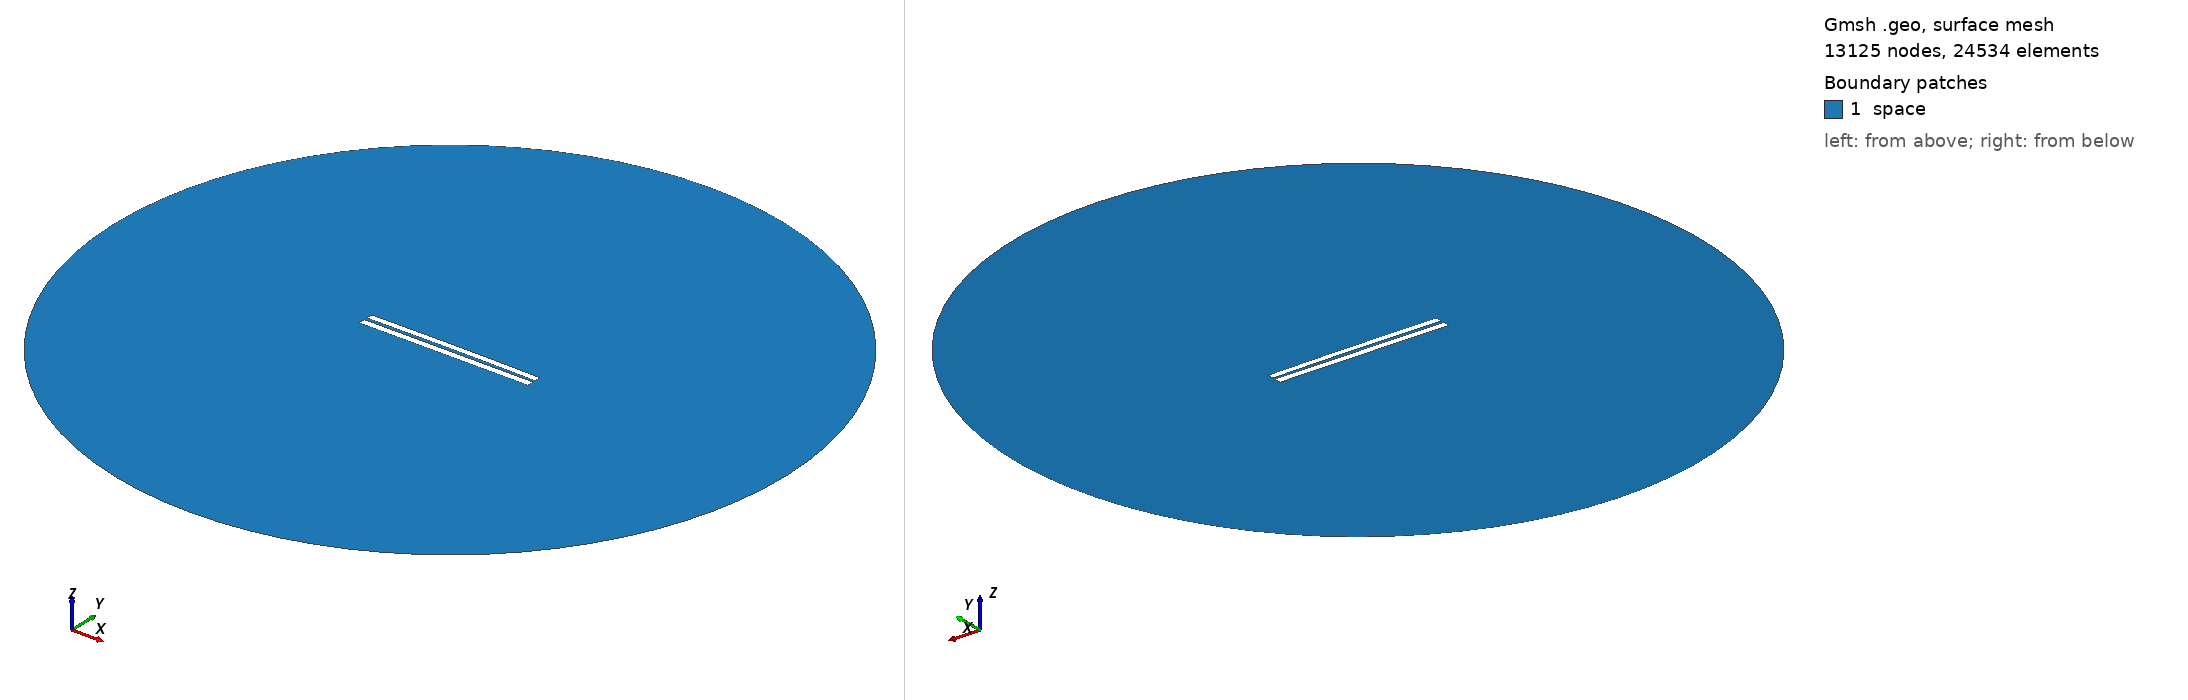

Gmsh geometry script, surface-meshed: 13125 nodes, 24534 surface elements. Boundary patches (legend numbers): 1 space. Left view from above one corner, right view from below the opposite corner. Legend entries are the model's physical surfaces. The drawing asked Gmsh for element sizes between 1% and 20% of the model's largest extent; the script's own settings can give other sizes.

=== 3988.geo (drawn) ===
//---------------------------------------
// Geometry kernel
//---------------------------------------

SetFactory("OpenCASCADE");



//---------------------------------------
// Parameters of the geometry
//---------------------------------------

// Overetch of the upper plate
overetch = 0.125;

// Distance between the plates
distance = 1.75;

// Discretization over the x axis (for the deformation)
nx = 50; 

// Length of the plate
L = 100 - overetch; 

// Number of modes
n = 4; 

// 1st mode coefficient
coeff(1) = -0.075;
beta(1) = 0.596864 * 3.1415926535 / L;

// 2nd mode coefficient
coeff(2) = 0.15;
beta(2) = 1.49418 * 3.1415926535 / L;

// 3rd mode coefficient
coeff(3) = 0.0;
beta(3) = 2.50025 * 3.1415926535 / L;

// 4th mode coefficient
coeff(4) = 0.0;
beta(4) = 3.49999 * 3.1415926535 / L;



//---------------------------------------
// Upper plate (deformed rectangle)
//---------------------------------------

// Coordiantes of the upper plate
xmin = -50;
xmax = 50 - overetch;

// Height of the upper plate
yheight = 4 - 2 * overetch;

// Indexes of the points
UpperID[] = {};
LowerID[] = {};
LeftID[] = {};
RightID[] = {};

// Point index
p = 1;

// Horizontal edges
For i In {1:nx}
    x = xmin + (i-1)*(xmax - xmin)/(nx-1);

    y_bottom = distance / 2 + overetch;
    For j In {1:n}
        C = (Cosh(beta(j)*L) + Cos(beta(j)*L)) / (Sinh(beta(j)*L) + Sin(beta(j)*L));
        y_bottom  = y_bottom + coeff(j) * (Cosh(beta(j)*(x+50)) - Cos(beta(j)*(x+50)) - C * (Sinh(beta(j)*(x+50)) - Sin(beta(j)*(x+50))));
    EndFor

    y_top = y_bottom + yheight;

    Point(p) = {x, y_top, 0, 1.0};
    UpperID[i] = p;
    p = p + 1;

    Point(p) = {x, y_bottom, 0, 1.0};
    LowerID[i] = p;
    p = p + 1;
EndFor

// Create point lists
UpperPts[] = {}; LowerPts[] = {};
For i In {1:nx}
  UpperPts[] += {UpperID[i]};
  LowerPts[] += {LowerID[i]};
EndFor

// Build splines
Spline(1) = {UpperPts[]};
Spline(2) = {LowerPts[]};
Line(3) = {LowerPts[nx-1], UpperPts[nx-1]};
Line(4) = {LowerPts[0], UpperPts[0]};

// Build the plane surface
Curve Loop(1) = {2, 3, -1, -4};
Plane Surface(1) = {1};



//---------------------------------------
// Lower plate (rectangle)
//---------------------------------------

// Vertices
Point(1001) = {-50, -1, 0, 1.0};
Point(1002) = { 50, -1, 0, 1.0};
Point(1003) = { 50,  -5, 0, 1.0};
Point(1004) = {-50,  -5, 0, 1.0};

// Edges
Line(5) = {1001, 1002};
Line(6) = {1002, 1003};
Line(7) = {1003, 1004};
Line(8) = {1004, 1001};

// Plane surface
Line Loop(2) = {5, 6, 7, 8};
Plane Surface(2) = {2}; 



//---------------------------------------
// Outer (fictious) boundary
//---------------------------------------

// Points
Point(1005) = {0, 0, 0};       // Center
Point(1006) = {200, 0, 0};     // Start point
Point(1007) = {0, 200, 0};     // 90 degrees
Point(1008) = {-200, 0, 0};    // 180 degrees
Point(1009) = {0, -200, 0};    // 270 degrees

// Circle arcs (each needs start, center, end)
Circle(9) = {1006, 1005, 1007};
Circle(10) = {1007, 1005, 1008};
Circle(11) = {1008, 1005, 1009};
Circle(12) = {1009, 1005, 1006};

// Plane surface for the entire domain
Curve Loop(3) = {9, 10, 11, 12};
Surface(3) = {3};

// Subtract the plates from the whole domain to obtain the actual domain where we want to solve the equations
BooleanDifference{ Surface{3}; Delete; }{ Surface{1}; Surface{2}; Delete; }




//---------------------------------------
// Transfinite Lines/Curves
//---------------------------------------

// Set the number of points on the boundaries
r = 7;

// Plates
Transfinite Curve {1, 2} = 50*r Using Progression 1;
Transfinite Curve {3, 4} = 2*r Using Progression 1;
Transfinite Line {5, 7} = 50*r Using Progression 1;
Transfinite Line {6, 8} = 2*r Using Progression 1;

// Outer boundary
Transfinite Line {9, 10, 11, 12} = 20 Using Progression 1;



//---------------------------------------
// Physical groups
//---------------------------------------                

// Physical curves (boundaries)
Physical Line("force_segment", 10) = {2};
Physical Line("upper_plate", 11) = {1, 3, 4};
Physical Line("lower_plate", 12) = {5, 6, 7, 8};
Physical Line("boundary", 20) = {9, 10, 11, 12};

// Physical Surfaces
Physical Surface("space", 30) = {3};



//---------------------------------------
// 6. Generate the Mesh
//---------------------------------------

// 2D mesh generation
Mesh 2;
